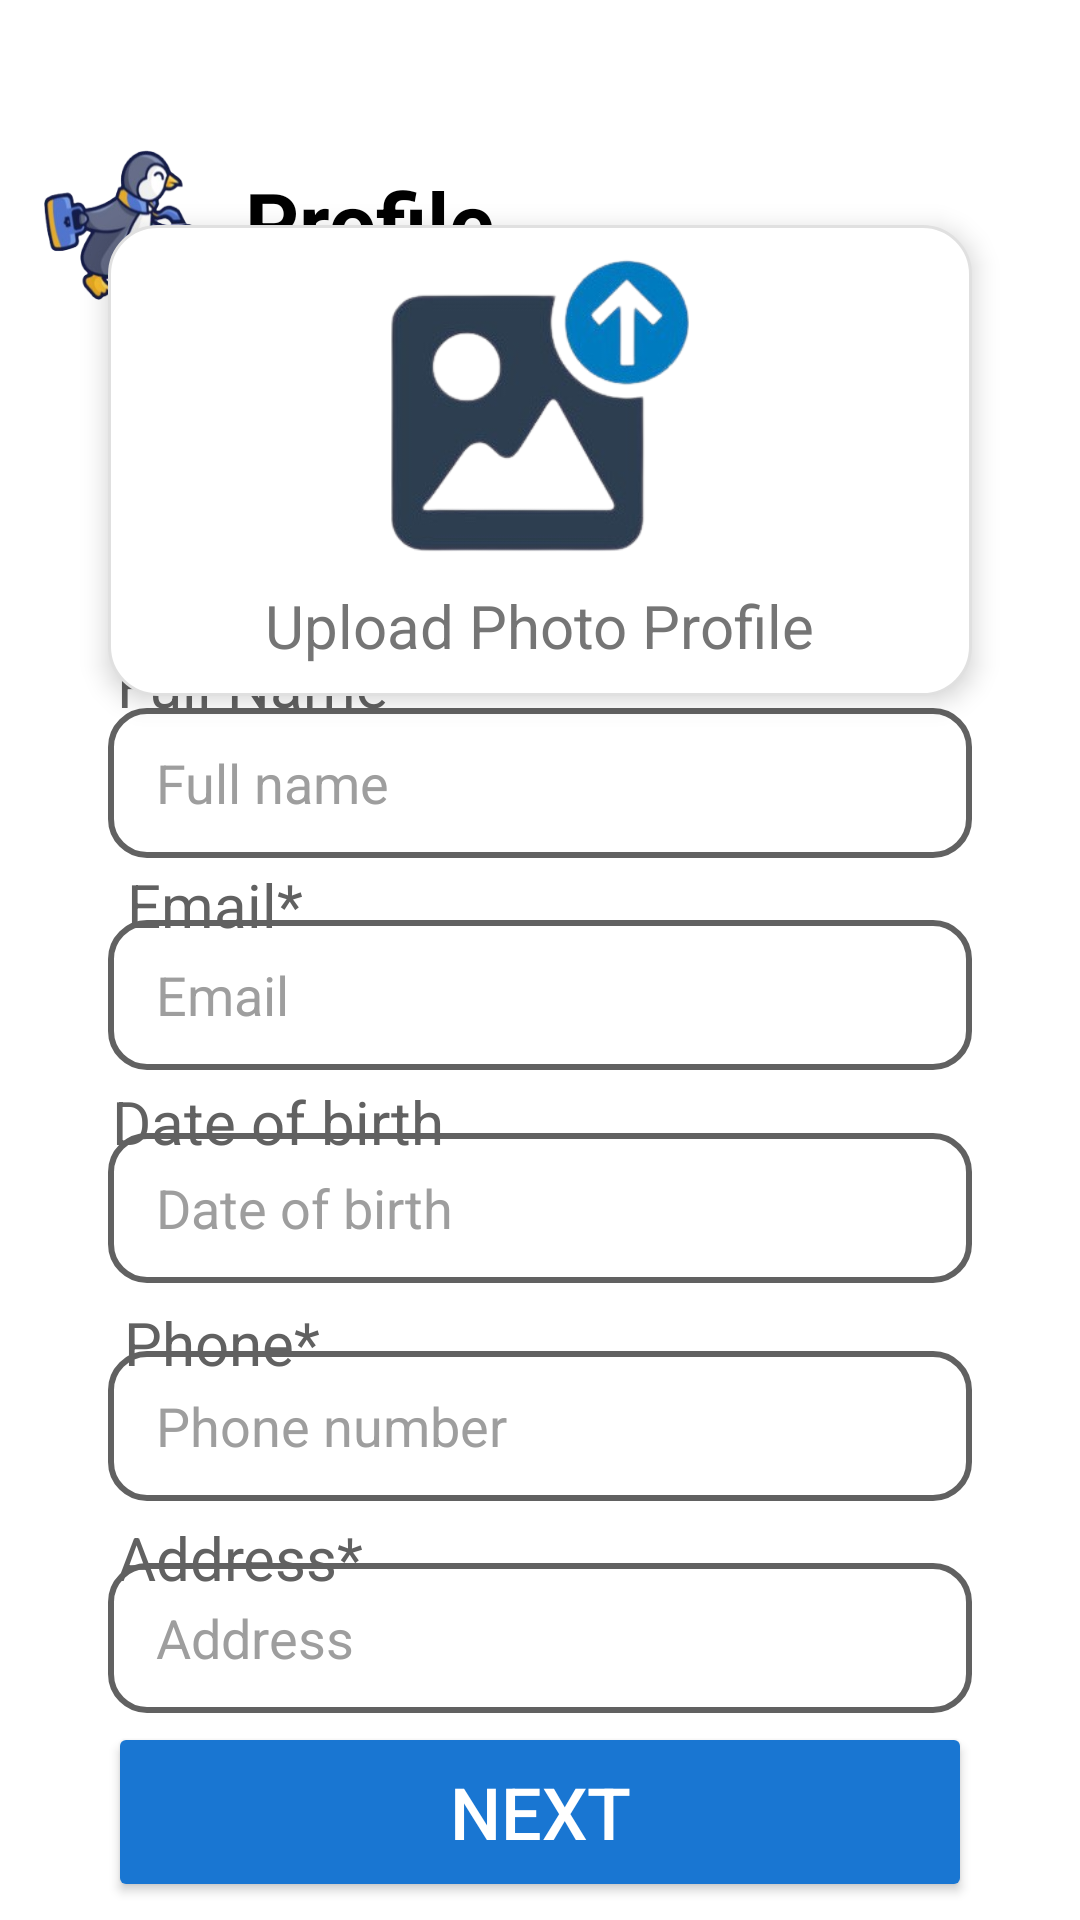

Layout XML and referenced resources for this Android screen:
<!-- AndroidManifest.xml: application theme Theme.JobHub -->
<!-- res/layout/profile.xml -->
<?xml version="1.0" encoding="utf-8"?>
<androidx.constraintlayout.widget.ConstraintLayout xmlns:android="http://schemas.android.com/apk/res/android"
    android:layout_width="match_parent"
    android:layout_height="match_parent"
    xmlns:app="http://schemas.android.com/apk/res-auto"
    android:background="@color/white">

    <ImageView
        android:id="@+id/btnPenguin"
        android:layout_width="50dp"
        android:layout_height="50dp"
        android:layout_marginTop="50dp"
        android:scaleType="fitXY"
        android:src="@drawable/icon_penguin"
        android:background="@null"
        app:layout_constraintEnd_toEndOf="parent"
        app:layout_constraintHorizontal_bias="0.047"
        app:layout_constraintStart_toStartOf="parent"
        app:layout_constraintTop_toTopOf="parent" />

    <TextView
        android:id="@+id/tvSelectJob"
        android:layout_width="wrap_content"
        android:layout_height="wrap_content"
        android:layout_marginTop="55dp"
        android:text="Profile"
        android:textColor="@color/black"
        android:textSize="28sp"
        android:textStyle="bold"
        app:layout_constraintEnd_toEndOf="parent"
        app:layout_constraintHorizontal_bias="0.08"
        app:layout_constraintStart_toEndOf="@+id/btnPenguin"
        app:layout_constraintTop_toTopOf="parent" />

    <LinearLayout
        android:id="@+id/uploadImage"
        android:layout_width="0dp"
        android:layout_height="wrap_content"
        android:padding="10dp"
        android:background="@drawable/simple_border"
        android:elevation="5dp"
        app:layout_constraintVertical_bias="0.155"
        app:layout_constraintWidth_percent="0.8"
        app:layout_constraintBottom_toBottomOf="parent"
        app:layout_constraintEnd_toEndOf="parent"
        app:layout_constraintStart_toStartOf="parent"
        app:layout_constraintTop_toTopOf="parent"
        android:gravity="center_horizontal"
        android:orientation="vertical">

        <ImageView
            android:layout_width="100dp"
            android:layout_height="100dp"
            android:layout_marginBottom="10dp"
            android:src="@drawable/icon_upload_image" />
        
        <TextView
            android:layout_width="wrap_content"
            android:layout_height="wrap_content"
            android:text="Upload Photo Profile"
            android:textSize="20sp"
            android:textColor="@color/gray_600" />
    </LinearLayout>

    <TextView
        android:layout_width="wrap_content"
        android:layout_height="wrap_content"
        android:text="Full Name*"
        android:textColor="@color/gray_700"
        android:textSize="20sp"
        app:layout_constraintHorizontal_bias="0.15"
        app:layout_constraintVertical_bias="0.35"
        app:layout_constraintWidth_percent="0.8"
        app:layout_constraintBottom_toBottomOf="parent"
        app:layout_constraintEnd_toEndOf="parent"
        app:layout_constraintStart_toStartOf="parent"
        app:layout_constraintTop_toTopOf="parent"/>

    <EditText
        android:id="@+id/edtFullName"
        android:layout_width="0dp"
        android:layout_height="50dp"
        android:background="@drawable/edittext_background"
        android:hint="Full name"
        android:textColorHint="@color/gray_500"
        android:textColor="@color/black"
        android:inputType="text"
        app:layout_constraintVertical_bias="0.4"
        app:layout_constraintWidth_percent="0.8"
        app:layout_constraintBottom_toBottomOf="parent"
        app:layout_constraintEnd_toEndOf="parent"
        app:layout_constraintStart_toStartOf="parent"
        app:layout_constraintTop_toTopOf="parent" />

    <TextView
        android:layout_width="wrap_content"
        android:layout_height="wrap_content"
        android:text="Email*"
        android:textColor="@color/gray_700"
        android:textSize="20sp"
        app:layout_constraintHorizontal_bias="0.14"
        app:layout_constraintVertical_bias="0.47"
        app:layout_constraintWidth_percent="0.8"
        app:layout_constraintBottom_toBottomOf="parent"
        app:layout_constraintEnd_toEndOf="parent"
        app:layout_constraintStart_toStartOf="parent"
        app:layout_constraintTop_toTopOf="parent"/>

    <EditText
        android:id="@+id/edtEmail"
        android:layout_width="0dp"
        android:layout_height="50dp"
        android:background="@drawable/edittext_background"
        android:hint="Email"
        android:textColorHint="@color/gray_500"
        android:textColor="@color/black"
        app:layout_constraintVertical_bias="0.52"
        app:layout_constraintWidth_percent="0.8"
        app:layout_constraintBottom_toBottomOf="parent"
        app:layout_constraintEnd_toEndOf="parent"
        app:layout_constraintStart_toStartOf="parent"
        app:layout_constraintTop_toTopOf="parent" />

    <TextView
        android:layout_width="wrap_content"
        android:layout_height="wrap_content"
        android:text="Date of birth"
        android:textColor="@color/gray_700"
        android:textSize="20sp"
        app:layout_constraintHorizontal_bias="0.15"
        app:layout_constraintVertical_bias="0.588"
        app:layout_constraintWidth_percent="0.8"
        app:layout_constraintBottom_toBottomOf="parent"
        app:layout_constraintEnd_toEndOf="parent"
        app:layout_constraintStart_toStartOf="parent"
        app:layout_constraintTop_toTopOf="parent"/>

    <EditText
        android:id="@+id/edtDateOfBirth"
        android:layout_width="0dp"
        android:layout_height="50dp"
        android:background="@drawable/edittext_background"
        android:hint="Date of birth"
        android:textColorHint="@color/gray_500"
        android:textColor="@color/black"
        android:inputType="none"
        android:focusable="false"
        app:layout_constraintVertical_bias="0.64"
        app:layout_constraintWidth_percent="0.8"
        app:layout_constraintBottom_toBottomOf="parent"
        app:layout_constraintEnd_toEndOf="parent"
        app:layout_constraintStart_toStartOf="parent"
        app:layout_constraintTop_toTopOf="parent" />

    <TextView
        android:layout_width="wrap_content"
        android:layout_height="wrap_content"
        android:text="Phone*"
        android:textColor="@color/gray_700"
        android:textSize="20sp"
        app:layout_constraintHorizontal_bias="0.14"
        app:layout_constraintVertical_bias="0.708"
        app:layout_constraintWidth_percent="0.8"
        app:layout_constraintBottom_toBottomOf="parent"
        app:layout_constraintEnd_toEndOf="parent"
        app:layout_constraintStart_toStartOf="parent"
        app:layout_constraintTop_toTopOf="parent"/>

    <EditText
        android:id="@+id/edtPhone"
        android:layout_width="0dp"
        android:layout_height="50dp"
        android:background="@drawable/edittext_background"
        android:hint="Phone number"
        android:textColorHint="@color/gray_500"
        android:textColor="@color/black"
        android:inputType="phone"
        app:layout_constraintVertical_bias="0.763"
        app:layout_constraintWidth_percent="0.8"
        app:layout_constraintBottom_toBottomOf="parent"
        app:layout_constraintEnd_toEndOf="parent"
        app:layout_constraintStart_toStartOf="parent"
        app:layout_constraintTop_toTopOf="parent" />

    <TextView
        android:layout_width="wrap_content"
        android:layout_height="wrap_content"
        android:text="Address*"
        android:textColor="@color/gray_700"
        android:textSize="20sp"
        app:layout_constraintHorizontal_bias="0.14"
        app:layout_constraintVertical_bias="0.825"
        app:layout_constraintWidth_percent="0.8"
        app:layout_constraintBottom_toBottomOf="parent"
        app:layout_constraintEnd_toEndOf="parent"
        app:layout_constraintStart_toStartOf="parent"
        app:layout_constraintTop_toTopOf="parent"/>

    <EditText
        android:id="@+id/edtAddress"
        android:layout_width="0dp"
        android:layout_height="50dp"
        android:background="@drawable/edittext_background"
        android:hint="Address"
        android:textColorHint="@color/gray_500"
        android:textColor="@color/black"
        android:inputType="text"
        app:layout_constraintVertical_bias="0.883"
        app:layout_constraintWidth_percent="0.8"
        app:layout_constraintBottom_toBottomOf="parent"
        app:layout_constraintEnd_toEndOf="parent"
        app:layout_constraintStart_toStartOf="parent"
        app:layout_constraintTop_toTopOf="parent" />

    <Button
        android:id="@+id/btnNext"
        android:layout_width="0dp"
        android:layout_height="60dp"
        android:backgroundTint="@color/blue_700"
        android:text="Next"
        android:textColor="@color/white"
        android:textSize="24sp"
        app:layout_constraintWidth_percent="0.8"
        app:layout_constraintVertical_bias="0.9"
        app:layout_constraintEnd_toEndOf="parent"
        app:layout_constraintStart_toStartOf="parent"
        app:layout_constraintTop_toTopOf="@+id/edtAddress"
        app:layout_constraintBottom_toBottomOf="parent" />

</androidx.constraintlayout.widget.ConstraintLayout>
<!-- resources referenced by this layout -->
<resources>
  <color name="black">#FF000000</color>
  <color name="blue_700">#1976D2</color>
  <color name="gray_500">#9E9E9E</color>
  <color name="gray_600">#757575</color>
  <color name="gray_700">#616161</color>
  <color name="white">#FFFFFF</color>
  <!-- drawable edittext_background (drawable) -->
  <?xml version="1.0" encoding="utf-8"?>
  <shape xmlns:android="http://schemas.android.com/apk/res/android" android:shape="rectangle">
      <corners android:radius="12dp"/>
      <stroke android:width="2dp" android:color="@color/gray_700"/>
      <padding android:left="16dp" android:right="16dp"/>
  </shape>
  <!-- drawable icon_penguin: png bitmap (drawable, 39708 bytes) -->
  <!-- drawable icon_upload_image: png bitmap (drawable, 41794 bytes) -->
  <!-- drawable simple_border (drawable) -->
  <?xml version="1.0" encoding="utf-8"?>
  <shape xmlns:android="http://schemas.android.com/apk/res/android">
      <solid android:color="@android:color/white"/>
      <stroke
          android:width="1dp"
          android:color="@color/gray_300"/>
      <corners android:radius="16dp"/>
      <padding
          android:left="8dp"
          android:top="8dp"
          android:right="8dp"
          android:bottom="8dp"/>
  </shape>
  <style name="Theme.JobHub" parent="android:Theme.Material.Light.NoActionBar" />
  <color name="gray_300">#E0E0E0</color>
</resources>
